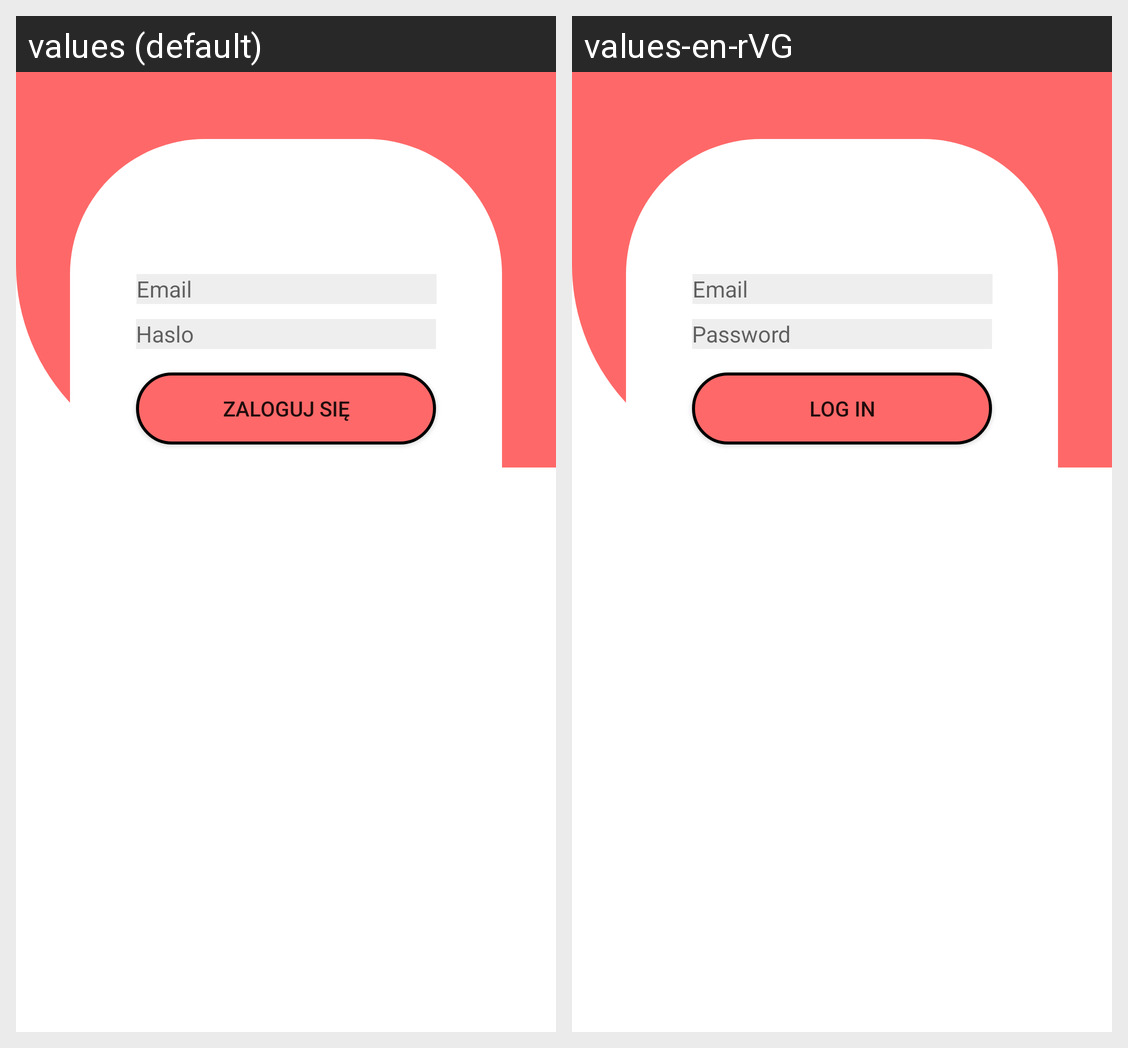

Locale-by-locale string values for the Android screen shown in this grid:
Android screen res/layout/activity_login.xml rendered under 2 locales, left to right: values (default), values-en-rVG. Device: Nexus 5 (rendered at 1080×1920; each locale shown at half size, 540×960, under a caption strip naming it); theme AppTheme.
Strings drawn on this screen, with the default value and each locale's value (text and hints the layout hard-codes, and strings that could not be matched under every locale, appear in the picture but are not listed):

login
  values: Zaloguj się
  values-en-rVG: Log In

password
  values: Haslo
  values-en-rVG: Password

Email
  values: Email
  values-en-rVG: Email
